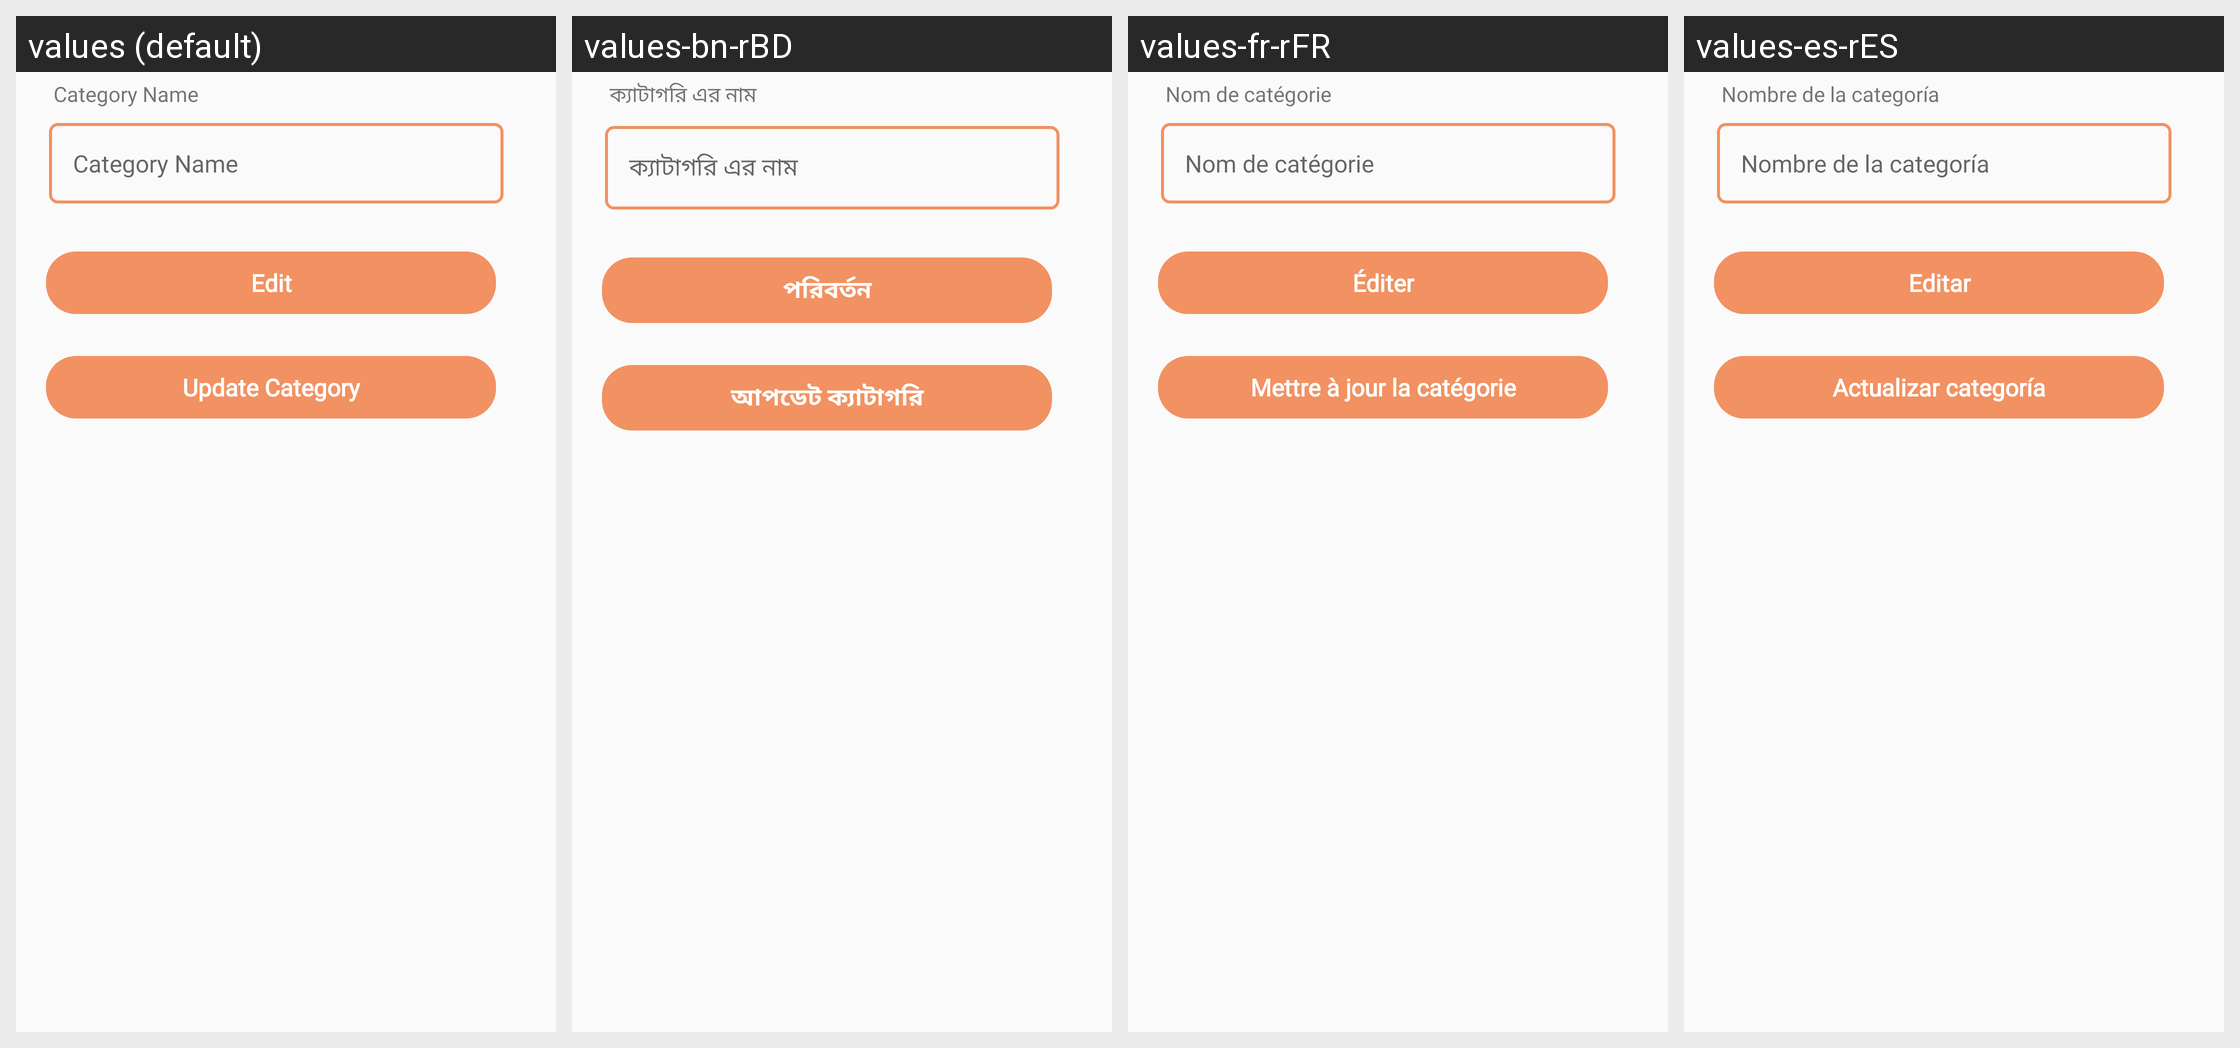

For this localized Android screen grid, give each drawn string resource with its value in every locale shown.
Android screen res/layout/activity_edit_category.xml rendered under 4 locales, left to right: values (default), values-bn-rBD, values-fr-rFR, values-es-rES. Device: Nexus 5 (rendered at 1080×1920; each locale shown at half size, 540×960, under a caption strip naming it); theme AppTheme.
Strings drawn on this screen, with the default value and each locale's value (text and hints the layout hard-codes, and strings that could not be matched under every locale, appear in the picture but are not listed):

category_name
  values: Category Name
  values-bn-rBD: ক্যাটাগরি এর নাম
  values-fr-rFR: Nom de catégorie
  values-es-rES: Nombre de la categoría

edit
  values: Edit
  values-bn-rBD: পরিবর্তন
  values-fr-rFR: Éditer
  values-es-rES: Editar

update_category
  values: Update Category
  values-bn-rBD: আপডেট ক্যাটাগরি
  values-fr-rFR: Mettre à jour la catégorie
  values-es-rES: Actualizar categoría
